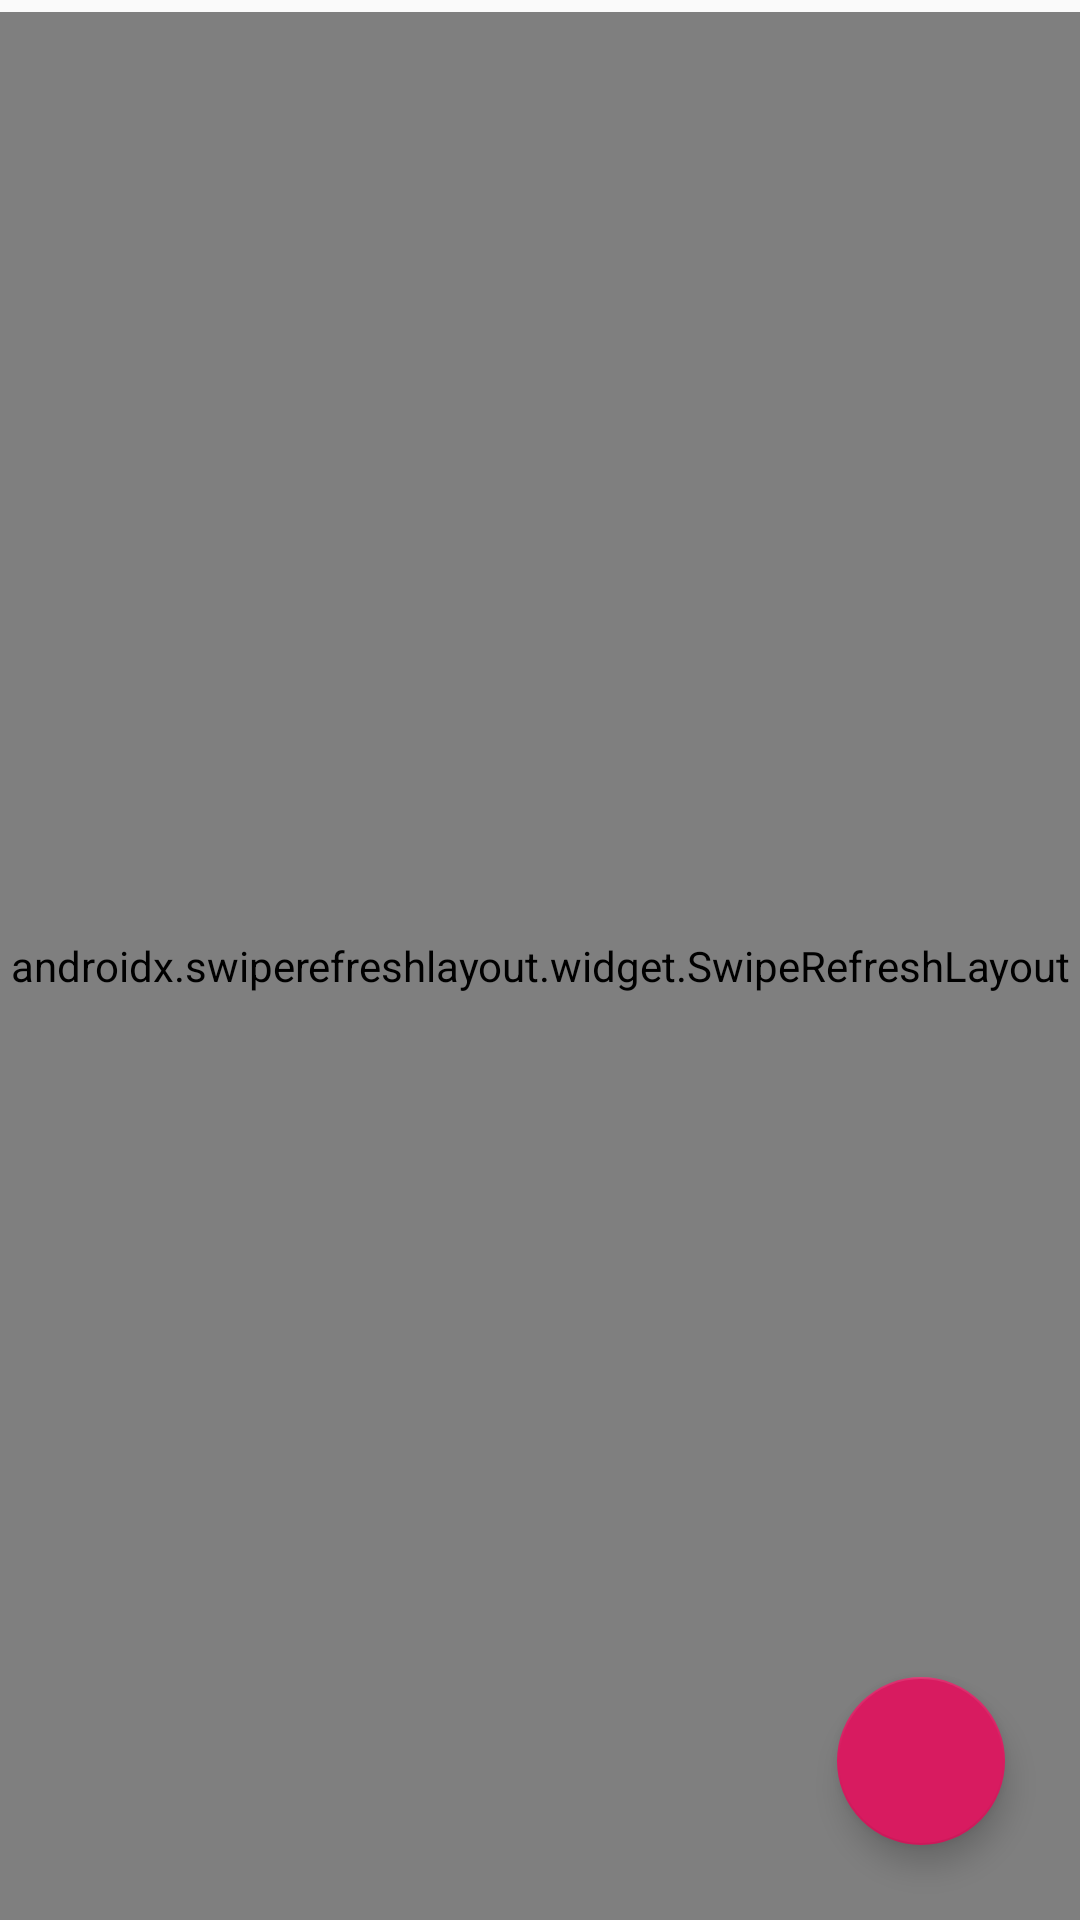

This screen was rendered from an Android layout file. Write that file and the resources it references.
<!-- AndroidManifest.xml: application theme AppTheme -->
<!-- res/layout/fragment_list.xml -->
<?xml version="1.0" encoding="utf-8"?>
<RelativeLayout xmlns:android="http://schemas.android.com/apk/res/android"
    xmlns:tools="http://schemas.android.com/tools"
    android:layout_width="match_parent"
    android:layout_height="match_parent"
    tools:context=".ListFragment">

    <com.google.android.material.floatingactionbutton.FloatingActionButton
        android:id="@+id/fab"
        android:layout_width="wrap_content"
        android:layout_height="wrap_content"
        android:layout_alignParentEnd="true"
        android:layout_alignParentBottom="true"
        android:layout_gravity="end|bottom"
        android:layout_marginStart="16dp"
        android:layout_marginTop="16dp"
        android:layout_marginEnd="25dp"
        android:layout_marginBottom="25dp"
        android:src="@drawable/plus" />
    <androidx.swiperefreshlayout.widget.SwipeRefreshLayout
        android:id="@+id/swipe_container"
        android:layout_width="match_parent"
        android:layout_height="match_parent"
        android:layout_marginTop="4dp">

        <ListView
            android:id="@+id/listOfGame"
            android:layout_width="match_parent"
            android:layout_height="match_parent"
            android:divider="@null"/>
    </androidx.swiperefreshlayout.widget.SwipeRefreshLayout>

</RelativeLayout>
<!-- resources referenced by this layout -->
<resources>
  <style name="AppTheme" parent="Theme.AppCompat.Light.DarkActionBar">
          
          <item name="colorPrimary">@color/colorPrimary</item>
          <item name="colorPrimaryDark">@color/colorPrimaryDark</item>
          <item name="colorAccent">@color/colorAccent</item>
      </style>
  <color name="colorPrimary">#008577</color>
  <color name="colorPrimaryDark">#00574B</color>
  <color name="colorAccent">#D81B60</color>
</resources>
